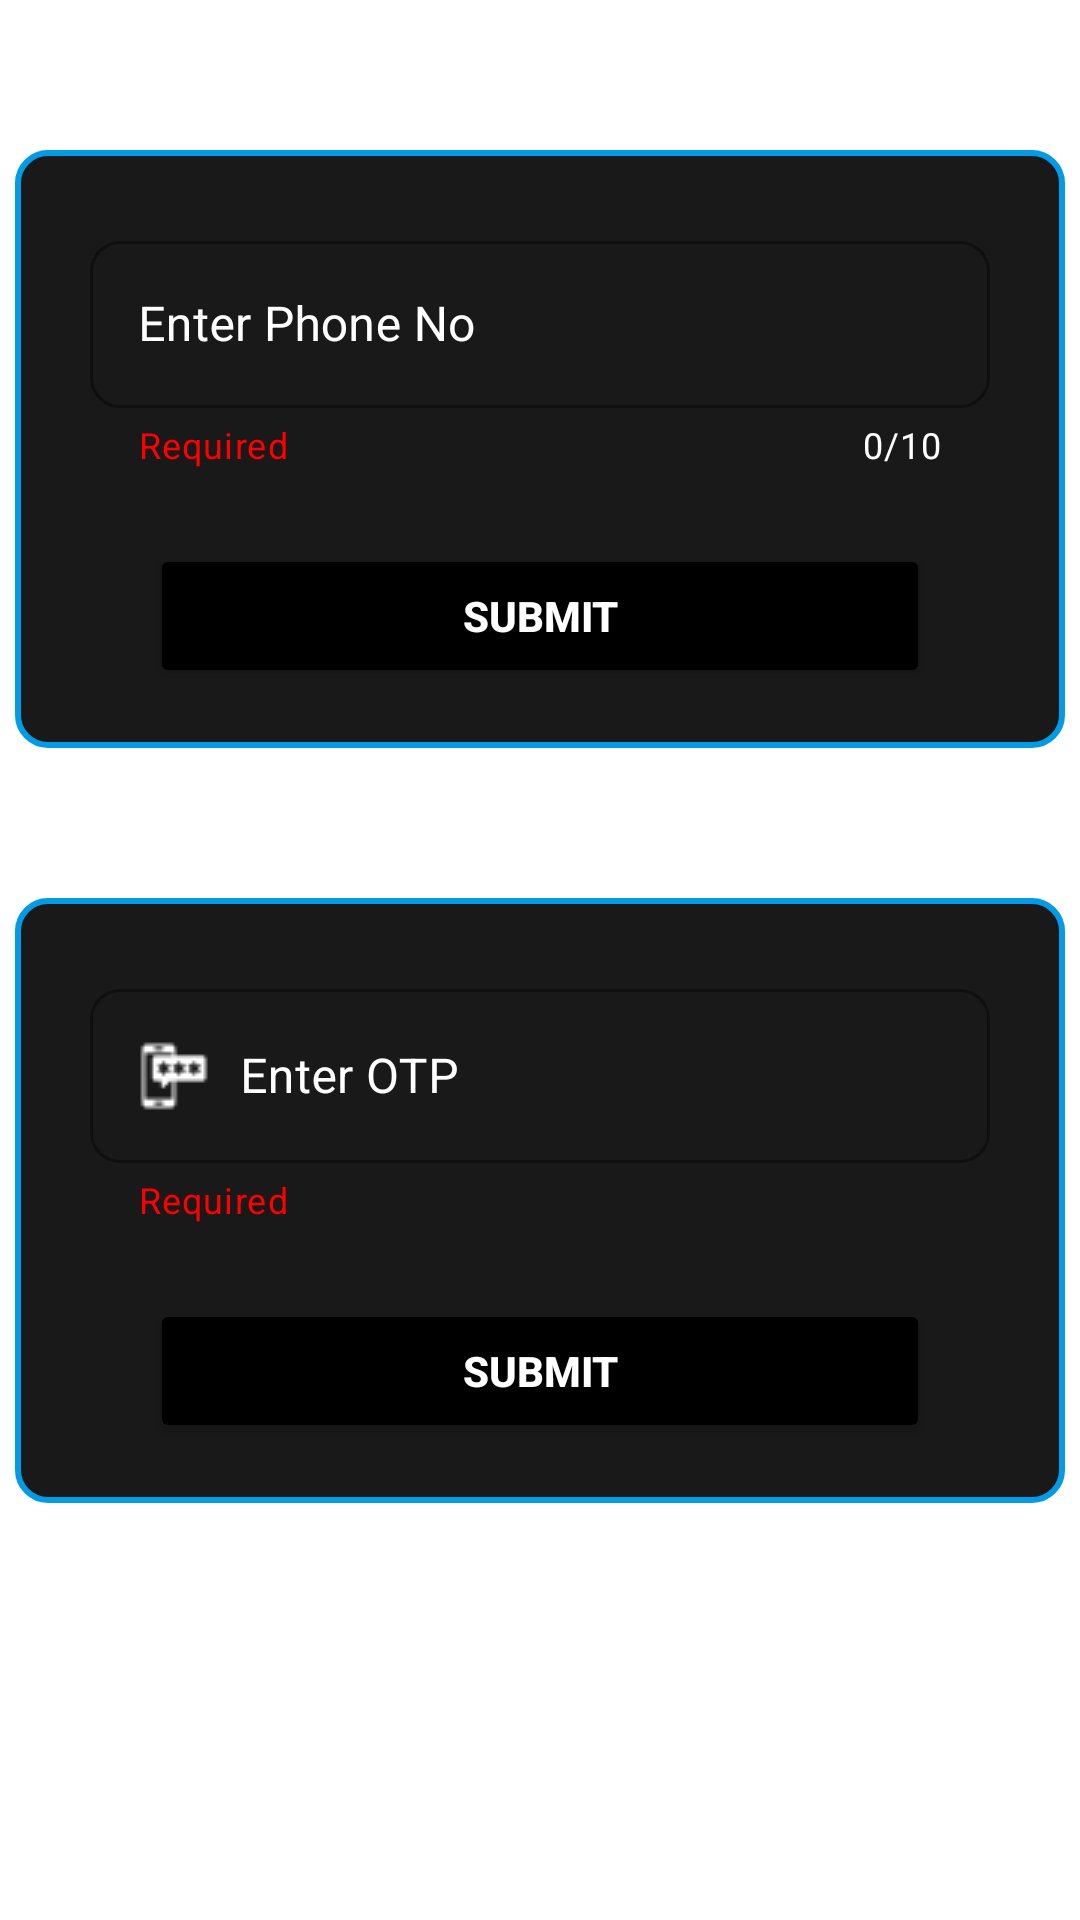

Layout XML and referenced resources for this Android screen:
<!-- AndroidManifest.xml: application theme Theme.NotesUplaoder -->
<!-- res/layout/activity_admin_regestration.xml -->
<?xml version="1.0" encoding="utf-8"?>
<androidx.constraintlayout.widget.ConstraintLayout xmlns:android="http://schemas.android.com/apk/res/android"
    xmlns:app="http://schemas.android.com/apk/res-auto"
    xmlns:tools="http://schemas.android.com/tools"
    android:layout_width="match_parent"
    android:layout_height="match_parent"
    tools:context=".admin_regestration">

    <RelativeLayout
        android:id="@+id/relativeLayout"
        android:layout_width="350dp"
        android:layout_height="wrap_content"
        android:layout_marginTop="50dp"
        android:background="@drawable/backround_progress_bar"
        android:padding="20dp"
        app:layout_constraintEnd_toEndOf="parent"
        app:layout_constraintStart_toStartOf="parent"
        app:layout_constraintTop_toTopOf="parent">

        <com.google.android.material.textfield.TextInputLayout
            android:id="@+id/phone_no_layout"
            style="@style/Widget.MaterialComponents.TextInputLayout.OutlinedBox"
            android:layout_width="match_parent"
            android:layout_height="wrap_content"
            android:layout_alignParentStart="true"
            android:layout_alignParentTop="true"
            android:layout_alignParentEnd="true"
            android:layout_marginStart="5dp"
            android:layout_marginTop="5dp"
            android:layout_marginEnd="5dp"
            android:layout_marginBottom="5dp"
            android:textColorHint="#FFFFFF"
            app:boxCornerRadiusBottomEnd="10dp"
            app:boxCornerRadiusBottomStart="10dp"
            app:boxCornerRadiusTopEnd="10dp"
            app:boxCornerRadiusTopStart="10dp"
            app:boxStrokeColor="#00E5FF"
            app:counterEnabled="true"
            app:counterMaxLength="10"
            app:counterTextColor="@color/white"
            app:endIconMode="clear_text"
            app:endIconTint="@color/white"
            app:helperText="Required"
            app:helperTextTextColor="#FF0000"
            app:hintTextColor="#FFFFFF">


            <com.google.android.material.textfield.TextInputEditText
                android:id="@+id/phone_no"
                android:layout_width="match_parent"
                android:layout_height="wrap_content"
                android:drawableStart="@drawable/ic_outline_contact_phone_24"
                android:drawablePadding="10dp"
                android:hint="Enter Phone No"
                android:inputType="phone"
                android:textColor="@color/white"
                android:textColorHint="@color/white"
                tools:ignore="TouchTargetSizeCheck" />

        </com.google.android.material.textfield.TextInputLayout>


        <Button
            android:id="@+id/submit_phone"
            android:layout_width="wrap_content"
            android:layout_height="wrap_content"
            android:layout_below="@+id/phone_no_layout"
            android:layout_alignStart="@+id/phone_no_layout"
            android:layout_alignEnd="@+id/phone_no_layout"
            android:layout_marginStart="20dp"
            android:layout_marginTop="20dp"
            android:layout_marginEnd="20dp"
            android:backgroundTint="@color/black"
            android:padding="10dp"
            android:text="Submit"
            android:textColor="@color/white"
            android:textStyle="bold"
            app:cornerRadius="10dp"
            app:strokeColor="#03A9F4"
            app:strokeWidth="2dp" />

    </RelativeLayout>


    <RelativeLayout
        android:layout_width="350dp"
        android:layout_height="wrap_content"
        android:background="@drawable/backround_progress_bar"
        android:padding="20dp"
        android:layout_marginTop="50dp"
        app:layout_constraintEnd_toEndOf="parent"
        app:layout_constraintStart_toStartOf="parent"
        app:layout_constraintTop_toBottomOf="@+id/relativeLayout">

        <com.google.android.material.textfield.TextInputLayout
            android:id="@+id/otp_layout"
            style="@style/Widget.MaterialComponents.TextInputLayout.OutlinedBox"
            android:layout_width="match_parent"
            android:layout_height="wrap_content"
            android:layout_alignParentStart="true"
            android:layout_alignParentTop="true"
            android:layout_alignParentEnd="true"
            android:layout_marginStart="5dp"
            android:layout_marginTop="5dp"
            android:layout_marginEnd="5dp"
            android:layout_marginBottom="5dp"
            android:textColorHint="#FFFFFF"
            app:boxCornerRadiusBottomEnd="10dp"
            app:boxCornerRadiusBottomStart="10dp"
            app:boxCornerRadiusTopEnd="10dp"
            app:boxCornerRadiusTopStart="10dp"
            app:boxStrokeColor="#00E5FF"
            app:endIconMode="clear_text"
            app:endIconTint="@color/white"
            app:helperText="Required"
            app:helperTextTextColor="#FF0000"
            app:hintTextColor="#FFFFFF">


            <com.google.android.material.textfield.TextInputEditText
                android:id="@+id/otp"
                android:layout_width="match_parent"
                android:layout_height="wrap_content"
                android:drawableStart="@drawable/otp"
                android:drawablePadding="10dp"
                android:hint="Enter OTP"
                android:inputType="phone"
                android:textColor="@color/white"
                android:textColorHint="@color/white"
                tools:ignore="TouchTargetSizeCheck" />

        </com.google.android.material.textfield.TextInputLayout>


        <Button
            android:id="@+id/submit_otp"
            android:layout_width="wrap_content"
            android:layout_height="wrap_content"
            android:layout_below="@+id/otp_layout"
            android:layout_alignStart="@+id/otp_layout"
            android:layout_alignEnd="@+id/otp_layout"
            android:layout_marginStart="20dp"
            android:layout_marginTop="20dp"
            android:layout_marginEnd="20dp"
            android:backgroundTint="@color/black"
            android:padding="10dp"
            android:text="Submit"
            android:textColor="@color/white"
            android:textStyle="bold"
            app:cornerRadius="10dp"
            app:strokeColor="#03A9F4"
            app:strokeWidth="2dp" />

    </RelativeLayout>

</androidx.constraintlayout.widget.ConstraintLayout>
<!-- resources referenced by this layout -->
<resources>
  <!-- drawable backround_progress_bar (drawable) -->
  <?xml version="1.0" encoding="utf-8"?>
  <shape xmlns:android="http://schemas.android.com/apk/res/android" android:shape="rectangle" >
  
  
      <solid android:color="#E6000000"/>
      <stroke android:color="#039BE5" android:width="2dp" />
      <corners android:radius="10dp" />
  
  </shape>
  <!-- drawable otp: png bitmap (drawable, 910 bytes) -->
  <style name="Theme.NotesUplaoder" parent="Theme.MaterialComponents.DayNight.DarkActionBar">
          
          <item name="colorPrimary">#039BE5</item>
          <item name="colorPrimaryVariant">#039BE5</item>
          <item name="colorOnPrimary">@color/white</item>
          
          <item name="colorSecondary">@color/teal_200</item>
          <item name="colorSecondaryVariant">@color/teal_700</item>
          <item name="colorOnSecondary">@color/black</item>
          
          <item name="android:statusBarColor" tools:targetApi="l">?attr/colorPrimaryVariant</item>
          
      </style>
  <!-- not gathered from this repository: default colours our renderer supplied (Android Studio template values) -->
  <color name="teal_200">#FF03DAC5</color>
  <color name="teal_700">#FF018786</color>
  <color name="black">#FF000000</color>
  <color name="white">#FFFFFFFF</color>
</resources>
